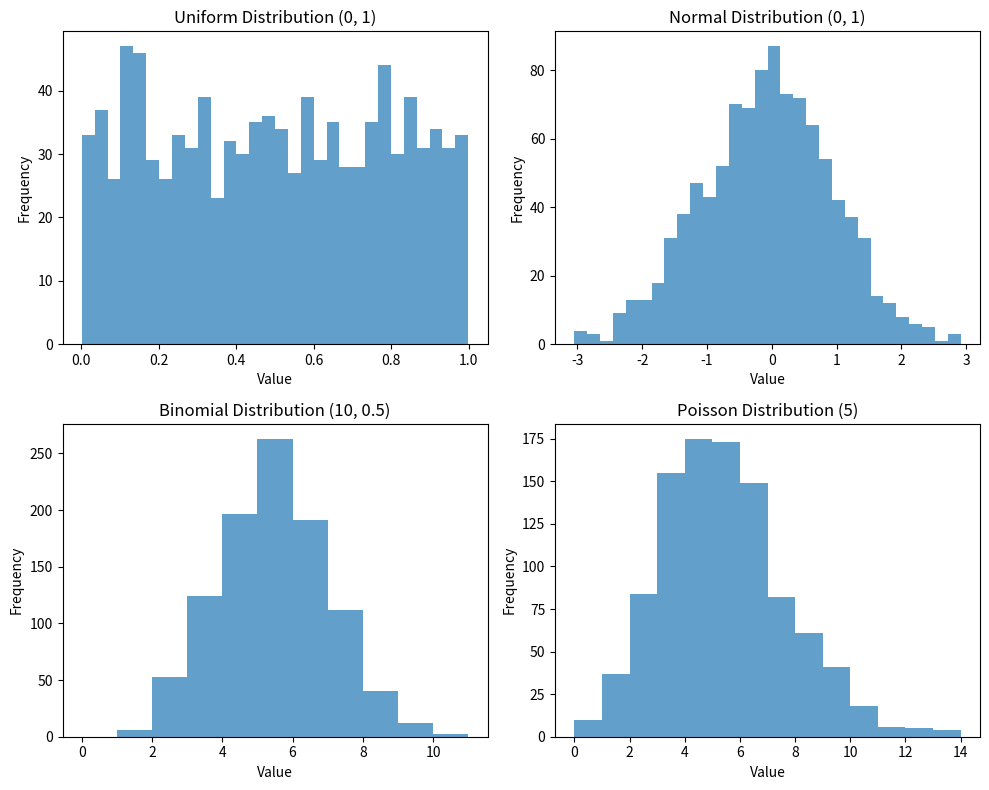

This chart was generated by the following Python code:
"""
NumPy随机数生成教程
本教程介绍NumPy库的随机数生成功能，包括各种概率分布、随机抽样、随机排列等内容。
"""

import numpy as np
import matplotlib.pyplot as plt

def random_number_basics():
    """
    演示NumPy随机数生成的基础知识
    包括：随机数生成器的创建、种子设置、基本随机数生成
    """
    print("="*50)
    print("NumPy随机数基础")
    print("="*50)

    # 1. 创建随机数生成器
    print("\n1. 创建随机数生成器:")
    # 在NumPy 1.17.0之后，推荐使用Generator而不是旧的RandomState
    rng = np.random.default_rng(seed=42)  # 创建一个带有种子的生成器
    print("已创建随机数生成器，种子值为42")

    # 2. 生成随机浮点数
    print("\n2. 生成随机浮点数:")
    # 生成0到1之间的随机浮点数
    random_float = rng.random()
    print(f"单个随机浮点数: {random_float}")

    # 生成一个随机浮点数数组
    random_array = rng.random(5)
    print(f"随机浮点数数组: {random_array}")

    # 生成一个2D随机浮点数数组
    random_2d = rng.random((2, 3))
    print(f"2D随机浮点数数组:\n{random_2d}")

    # 3. 生成指定范围内的随机整数
    print("\n3. 生成随机整数:")
    # 生成[0, 10)范围内的随机整数
    random_int = rng.integers(0, 10)
    print(f"单个随机整数 [0, 10): {random_int}")

    # 生成[0, 100)范围内的5个随机整数
    random_ints = rng.integers(0, 100, size=5)
    print(f"随机整数数组 [0, 100): {random_ints}")

    # 4. 设置随机种子
    print("\n4. 设置随机种子的重要性:")
    # 创建两个相同种子的生成器
    rng1 = np.random.default_rng(seed=42)
    rng2 = np.random.default_rng(seed=42)

    print(f"生成器1的随机数: {rng1.random(3)}")
    print(f"生成器2的随机数: {rng2.random(3)}")
    print("注意：相同的种子产生相同的随机数序列，这对于结果复现很重要")

    # 创建两个不同种子的生成器
    rng3 = np.random.default_rng(seed=42)
    rng4 = np.random.default_rng(seed=43)

    print(f"生成器3的随机数: {rng3.random(3)}")
    print(f"生成器4的随机数: {rng4.random(3)}")
    print("注意：不同的种子产生不同的随机数序列")

def probability_distributions():
    """
    演示NumPy中的各种概率分布
    包括：均匀分布、正态分布、二项分布、泊松分布等
    """
    print("\n"+"="*50)
    print("NumPy概率分布")
    print("="*50)

    # 创建随机数生成器
    rng = np.random.default_rng(seed=42)

    # 1. 均匀分布
    print("\n1. 均匀分布:")
    # 生成[0, 1)范围内的均匀分布随机数
    uniform_samples = rng.random(1000)
    print(f"均匀分布样本的均值: {uniform_samples.mean():.4f}")
    print(f"均匀分布样本的标准差: {uniform_samples.std():.4f}")
    print("理论均值: 0.5, 理论标准差: 0.2887")

    # 生成[5, 15)范围内的均匀分布随机数
    uniform_range = rng.uniform(5, 15, 1000)
    print(f"范围[5, 15)内均匀分布样本的均值: {uniform_range.mean():.4f}")
    print(f"范围[5, 15)内均匀分布样本的标准差: {uniform_range.std():.4f}")

    # 2. 正态分布（高斯分布）
    print("\n2. 正态分布:")
    # 生成均值为0，标准差为1的标准正态分布随机数
    normal_samples = rng.normal(0, 1, 1000)
    print(f"标准正态分布样本的均值: {normal_samples.mean():.4f}")
    print(f"标准正态分布样本的标准差: {normal_samples.std():.4f}")
    print("理论均值: 0, 理论标准差: 1")

    # 生成均值为50，标准差为10的正态分布随机数
    normal_custom = rng.normal(50, 10, 1000)
    print(f"自定义正态分布样本的均值: {normal_custom.mean():.4f}")
    print(f"自定义正态分布样本的标准差: {normal_custom.std():.4f}")

    # 3. 二项分布
    print("\n3. 二项分布:")
    # 模拟抛10次硬币，每次成功概率为0.5
    binomial_samples = rng.binomial(n=10, p=0.5, size=1000)
    print(f"二项分布样本的均值: {binomial_samples.mean():.4f}")
    print(f"二项分布样本的标准差: {binomial_samples.std():.4f}")
    print("理论均值: 5, 理论标准差: 1.5811")

    # 4. 泊松分布
    print("\n4. 泊松分布:")
    # 生成均值为5的泊松分布随机数
    poisson_samples = rng.poisson(lam=5, size=1000)
    print(f"泊松分布样本的均值: {poisson_samples.mean():.4f}")
    print(f"泊松分布样本的标准差: {poisson_samples.std():.4f}")
    print("理论均值: 5, 理论标准差: 2.2361")

    # 5. 指数分布
    print("\n5. 指数分布:")
    # 生成尺度参数为1的指数分布随机数
    exponential_samples = rng.exponential(scale=1.0, size=1000)
    print(f"指数分布样本的均值: {exponential_samples.mean():.4f}")
    print(f"指数分布样本的标准差: {exponential_samples.std():.4f}")
    print("理论均值: 1, 理论标准差: 1")

def random_sampling():
    """
    演示NumPy的随机抽样功能
    包括：简单随机抽样、加权随机抽样
    """
    print("\n"+"="*50)
    print("NumPy随机抽样")
    print("="*50)

    # 创建随机数生成器
    rng = np.random.default_rng(seed=42)

    # 1. 简单随机抽样
    print("\n1. 简单随机抽样:")
    # 从一个数组中随机抽取元素
    population = np.arange(10, 30)  # 创建一个包含10到29的数组
    print(f"总体: {population}")

    # 不放回抽样
    sample_without_replacement = rng.choice(population, size=5, replace=False)
    print(f"不放回抽样: {sample_without_replacement}")

    # 有放回抽样
    sample_with_replacement = rng.choice(population, size=5, replace=True)
    print(f"有放回抽样: {sample_with_replacement}")

    # 2. 加权随机抽样
    print("\n2. 加权随机抽样:")
    # 创建一个数组和对应的权重
    items = ['A', 'B', 'C', 'D', 'E']
    weights = [0.1, 0.2, 0.4, 0.2, 0.1]  # 权重之和为1
    print(f"项目: {items}")
    print(f"权重: {weights}")

    # 根据权重进行抽样
    weighted_sample = rng.choice(items, size=10, p=weights)
    print(f"加权抽样结果: {weighted_sample}")

    # 统计每个元素出现的次数
    unique, counts = np.unique(weighted_sample, return_counts=True)
    print("抽样频率:")
    for item, count in zip(unique, counts):
        print(f"{item}: {count/10:.2f}")

def random_permutations():
    """
    演示NumPy的随机排列和洗牌功能
    """
    print("\n"+"="*50)
    print("NumPy随机排列和洗牌")
    print("="*50)

    # 创建随机数生成器
    rng = np.random.default_rng(seed=42)

    # 1. 随机排列
    print("\n1. 随机排列:")
    # 创建一个有序数组
    arr = np.arange(10)
    print(f"原始数组: {arr}")

    # 生成随机排列
    permutation = rng.permutation(arr)
    print(f"随机排列: {permutation}")
    print("注意：原始数组保持不变")
    print(f"原始数组: {arr}")

    # 2. 随机洗牌
    print("\n2. 随机洗牌:")
    # 创建一个有序数组
    arr2 = np.arange(10)
    print(f"原始数组: {arr2}")

    # 对数组进行洗牌（就地修改）
    rng.shuffle(arr2)
    print(f"洗牌后的数组: {arr2}")
    print("注意：原始数组被修改")

def visualization_examples():
    """
    使用matplotlib可视化NumPy生成的随机分布
    """
    print("\n"+"="*50)
    print("随机分布可视化")
    print("="*50)
    print("\n注意：此函数会生成图形，但在控制台环境中可能不会显示。")
    print("如果在支持图形显示的环境中运行，将会看到分布的直方图。")

    # 创建随机数生成器
    rng = np.random.default_rng(seed=42)

    # 创建一个图形，包含2行2列的子图
    fig, axs = plt.subplots(2, 2, figsize=(10, 8))

    # 1. 均匀分布
    uniform_samples = rng.random(1000)
    axs[0, 0].hist(uniform_samples, bins=30, alpha=0.7)
    axs[0, 0].set_title('Uniform Distribution (0, 1)')
    axs[0, 0].set_xlabel('Value')
    axs[0, 0].set_ylabel('Frequency')

    # 2. 正态分布
    normal_samples = rng.normal(0, 1, 1000)
    axs[0, 1].hist(normal_samples, bins=30, alpha=0.7)
    axs[0, 1].set_title('Normal Distribution (0, 1)')
    axs[0, 1].set_xlabel('Value')
    axs[0, 1].set_ylabel('Frequency')

    # 3. 二项分布
    binomial_samples = rng.binomial(n=10, p=0.5, size=1000)
    axs[1, 0].hist(binomial_samples, bins=range(0, 12), alpha=0.7)
    axs[1, 0].set_title('Binomial Distribution (10, 0.5)')
    axs[1, 0].set_xlabel('Value')
    axs[1, 0].set_ylabel('Frequency')

    # 4. 泊松分布
    poisson_samples = rng.poisson(lam=5, size=1000)
    axs[1, 1].hist(poisson_samples, bins=range(0, 15), alpha=0.7)
    axs[1, 1].set_title('Poisson Distribution (5)')
    axs[1, 1].set_xlabel('Value')
    axs[1, 1].set_ylabel('Frequency')

    # 调整布局
    plt.tight_layout()

    # 保存图形到文件
    plt.savefig('numpy_distributions.png')
    print("\n已将分布图保存为 'numpy_distributions.png'")

def main():
    """
    主函数，按顺序运行所有示例
    """
    random_number_basics()
    probability_distributions()
    random_sampling()
    random_permutations()

    # 如果matplotlib可用，则运行可视化示例
    try:
        visualization_examples()
    except Exception as e:
        print(f"\n无法运行可视化示例: {e}")


if __name__ == "__main__":
    main()